3-way image classification set "dataset" from GitHub (akbartangir/DL-workspace); label vocabulary: paper, rock, scissors.

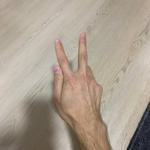
Label: scissors

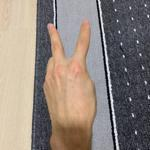
Label: scissors

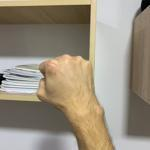
Label: rock

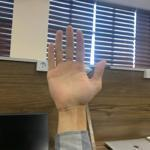
Label: paper

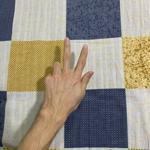
Label: scissors

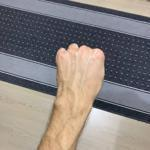
Label: rock
